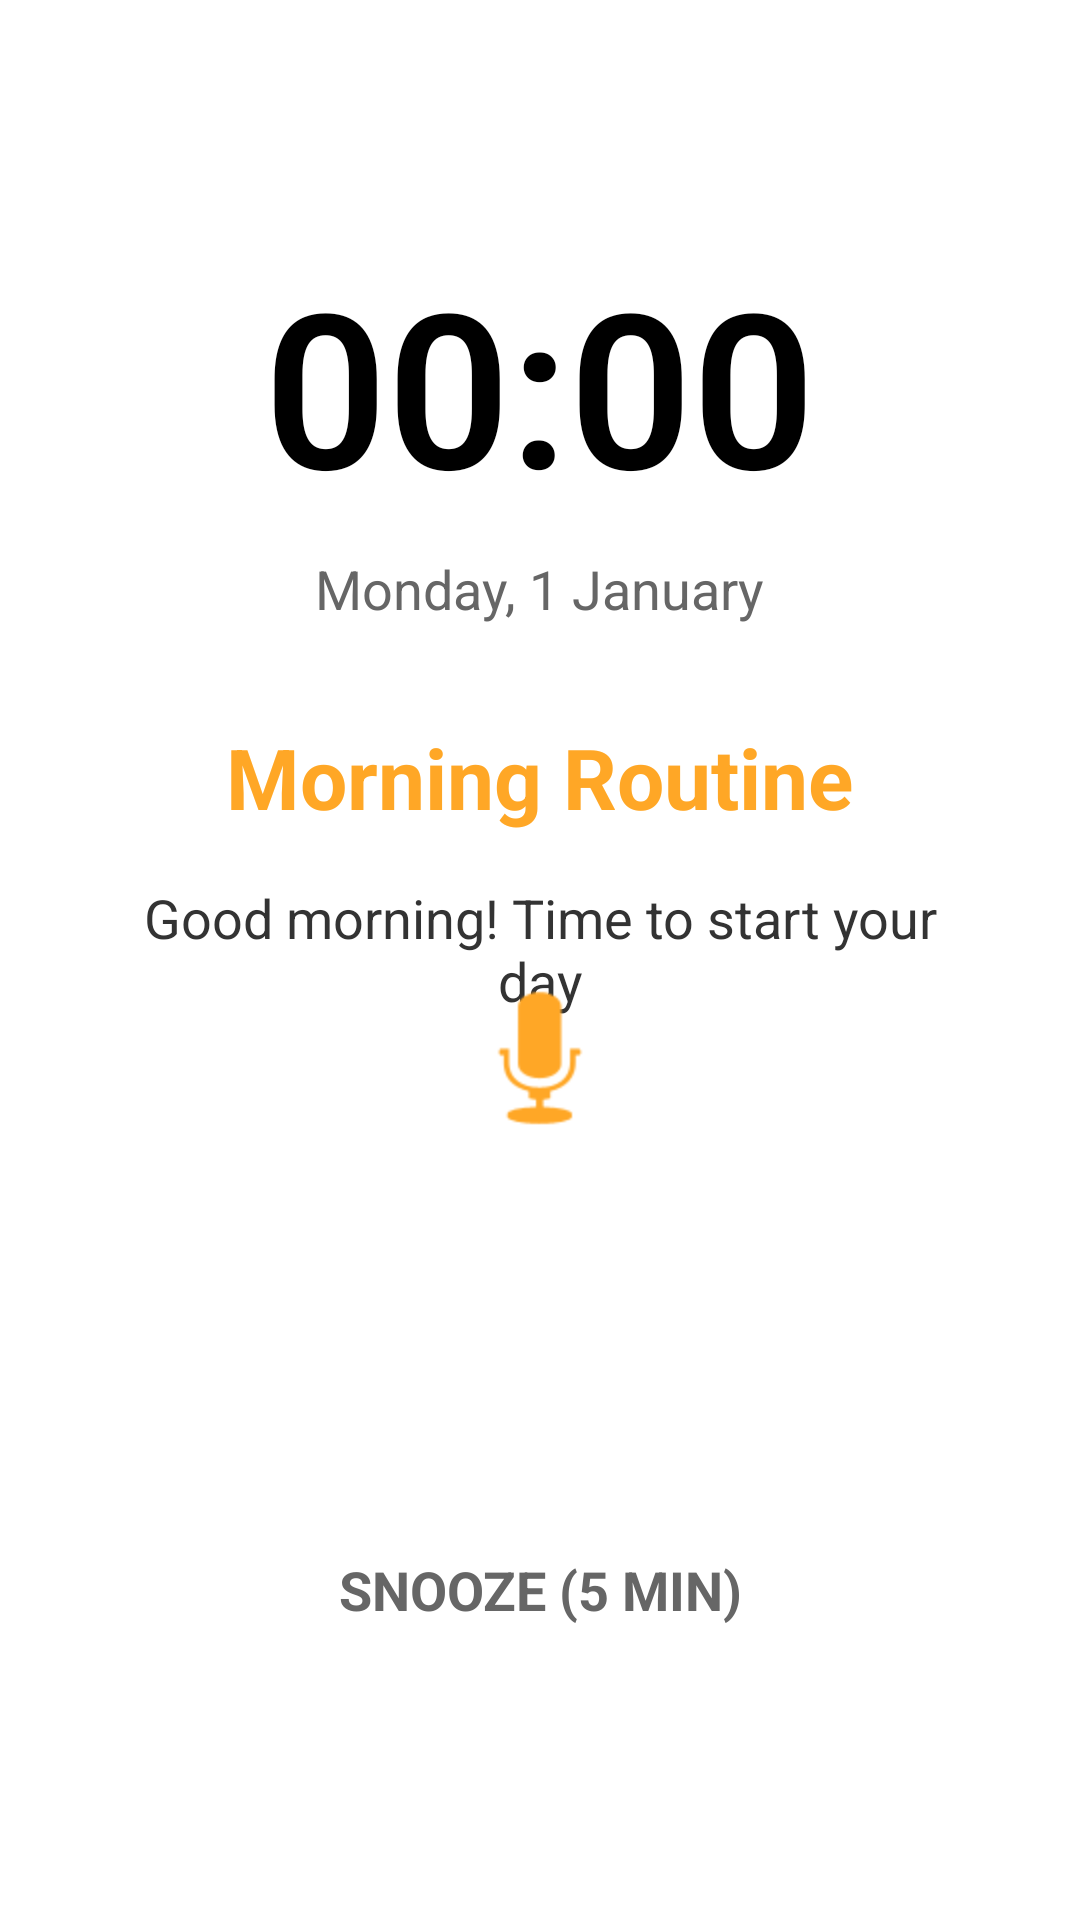

Here is an Android app screen rendered from its layout file. Give the layout XML and the strings, colors and styles it references.
<!-- AndroidManifest.xml: application theme AppTheme -->
<!-- res/layout/activity_morning_wakeup_alarm.xml -->
<?xml version="1.0" encoding="utf-8"?>
<RelativeLayout xmlns:android="http://schemas.android.com/apk/res/android"
    android:layout_width="match_parent"
    android:layout_height="match_parent"
    android:background="#FFFFFF">

    
    <TextView
        android:id="@+id/currentTime"
        android:layout_width="wrap_content"
        android:layout_height="wrap_content"
        android:layout_centerHorizontal="true"
        android:layout_marginTop="80dp"
        android:text="00:00"
        android:textColor="#000000"
        android:textSize="72sp"
        android:textStyle="bold"
        android:fontFamily="sans-serif-light" />

    
    <TextView
        android:id="@+id/currentDate"
        android:layout_width="wrap_content"
        android:layout_height="wrap_content"
        android:layout_below="@id/currentTime"
        android:layout_centerHorizontal="true"
        android:layout_marginTop="8dp"
        android:text="Monday, 1 January"
        android:textColor="#666666"
        android:textSize="18sp"
        android:fontFamily="sans-serif" />

    
    <TextView
        android:id="@+id/routineName"
        android:layout_width="wrap_content"
        android:layout_height="wrap_content"
        android:layout_below="@id/currentDate"
        android:layout_centerHorizontal="true"
        android:layout_marginTop="32dp"
        android:text="Morning Routine"
        android:textColor="#FFA726"
        android:textSize="28sp"
        android:textStyle="bold"
        android:fontFamily="sans-serif" />

    
    <TextView
        android:id="@+id/messageText"
        android:layout_width="wrap_content"
        android:layout_height="wrap_content"
        android:layout_below="@id/routineName"
        android:layout_centerHorizontal="true"
        android:layout_marginTop="16dp"
        android:layout_marginLeft="32dp"
        android:layout_marginRight="32dp"
        android:text="Good morning! Time to start your day"
        android:textColor="#333333"
        android:textSize="18sp"
        android:textAlignment="center"
        android:fontFamily="sans-serif" />

    
    <LinearLayout
        android:id="@+id/buttonsContainer"
        android:layout_width="match_parent"
        android:layout_height="wrap_content"
        android:layout_alignParentBottom="true"
        android:layout_marginBottom="80dp"
        android:layout_marginLeft="32dp"
        android:layout_marginRight="32dp"
        android:orientation="vertical">

        
        <Button
            android:id="@+id/proceedButton"
            android:layout_width="match_parent"
            android:layout_height="wrap_content"
            android:layout_marginBottom="16dp"
            android:background="@drawable/button_proceed"
            android:text="Proceed"
            android:textColor="#FFFFFF"
            android:textSize="20sp"
            android:textStyle="bold"
            android:paddingTop="20dp"
            android:paddingBottom="20dp"
            android:fontFamily="sans-serif" />

        
        <Button
            android:id="@+id/snoozeButton"
            android:layout_width="match_parent"
            android:layout_height="wrap_content"
            android:background="@drawable/button_snooze"
            android:text="Snooze (5 min)"
            android:textColor="#666666"
            android:textSize="18sp"
            android:textStyle="bold"
            android:paddingTop="18dp"
            android:paddingBottom="18dp"
            android:fontFamily="sans-serif" />

    </LinearLayout>

    
    <ImageView
        android:layout_width="64dp"
        android:layout_height="64dp"
        android:layout_above="@id/buttonsContainer"
        android:layout_centerHorizontal="true"
        android:layout_marginBottom="32dp"
        android:src="@android:drawable/ic_btn_speak_now"
        android:tint="#FFA726" />

</RelativeLayout>
<!-- resources referenced by this layout -->
<resources>
  <style name="AppTheme" parent="Theme.AppCompat.DayNight.NoActionBar">
          
          <item name="android:editTextBackground">@drawable/rn_edit_text_material</item>
          <item name="android:forceDarkAllowed">false</item>
      </style>
</resources>
